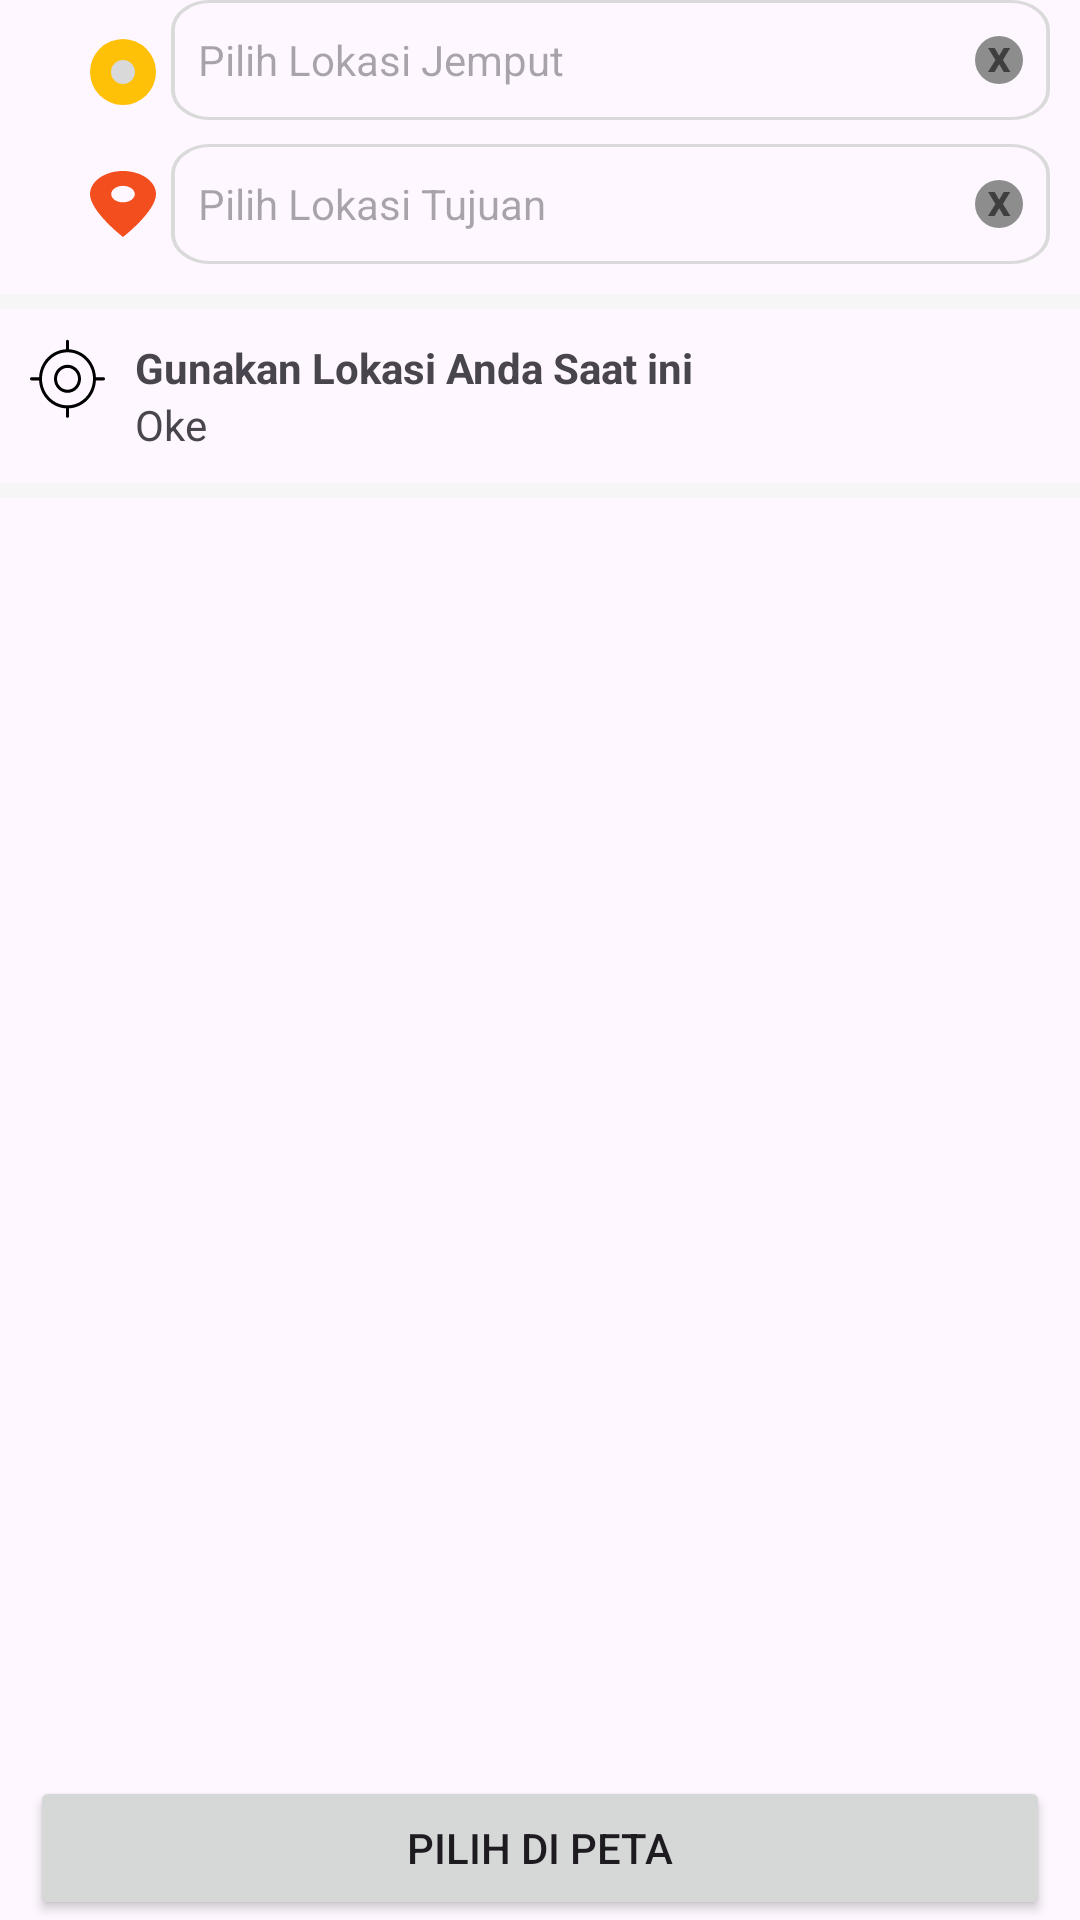

The Android layout XML behind this screen, and the referenced resources:
<!-- AndroidManifest.xml: application theme Theme.Go4 -->
<!-- res/layout/activity_pilih_lokasi.xml -->
<?xml version="1.0" encoding="utf-8"?>
<layout
    xmlns:android="http://schemas.android.com/apk/res/android"
    xmlns:app="http://schemas.android.com/apk/res-auto"
    xmlns:tools="http://schemas.android.com/tools">

    <data></data>

    <RelativeLayout
        android:layout_width="match_parent"
        android:layout_height="match_parent"
        tools:context=".ui.activity.PilihLokasiActivity"
        android:layout_marginTop="15dp">

        <LinearLayout
            android:id="@+id/lokasi"
            android:layout_width="match_parent"
            android:layout_height="wrap_content"
            android:layout_marginHorizontal="10dp"
            android:orientation="horizontal">

            <ImageView
                android:id="@+id/back"
                android:layout_width="wrap_content"
                android:layout_height="wrap_content"
                android:layout_marginEnd="20dp"
                android:src="@drawable/back" />

            <LinearLayout
                android:layout_width="match_parent"
                android:layout_height="wrap_content"
                android:orientation="vertical">

                <LinearLayout
                    android:layout_width="match_parent"
                    android:layout_height="wrap_content"
                    android:orientation="horizontal">

                    <ImageView
                        android:layout_width="wrap_content"
                        android:layout_height="wrap_content"
                        android:layout_gravity="center"
                        android:layout_marginEnd="5dp"
                        android:src="@drawable/ic_start_order" />

                    <androidx.appcompat.widget.AppCompatAutoCompleteTextView
                        android:id="@+id/edt_dari"
                        android:layout_width="match_parent"
                        android:layout_height="wrap_content"
                        android:layout_marginBottom="8dp"
                        android:background="@drawable/bg_edt_text_transparent"
                        android:completionThreshold="1"
                        android:drawableRight="@drawable/ic_clear_edt_text"
                        android:drawablePadding="5dp"
                        android:hint="Pilih Lokasi Jemput"
                        android:inputType="text"
                        android:maxLines="1"
                        android:paddingHorizontal="9dp"
                        android:textSize="14sp" />
                </LinearLayout>

                <LinearLayout
                    android:layout_width="match_parent"
                    android:layout_height="wrap_content"
                    android:orientation="horizontal">

                    <ImageView
                        android:layout_width="wrap_content"
                        android:layout_height="wrap_content"
                        android:layout_gravity="center"
                        android:layout_marginEnd="5dp"
                        android:src="@drawable/ic_pinmap" />

                    <androidx.appcompat.widget.AppCompatAutoCompleteTextView
                        android:id="@+id/edt_tujuan"
                        android:layout_width="match_parent"
                        android:layout_height="wrap_content"
                        android:background="@drawable/bg_edt_text_transparent"
                        android:completionThreshold="1"
                        android:drawableRight="@drawable/ic_clear_edt_text"
                        android:drawablePadding="5dp"
                        android:hint="Pilih Lokasi Tujuan"
                        android:inputType="text"
                        android:maxLines="1"
                        android:paddingHorizontal="9dp"
                        android:textSize="14sp" />
                </LinearLayout>

            </LinearLayout>
        </LinearLayout>

        <View
            android:id="@+id/div1"
            android:layout_width="match_parent"
            android:layout_height="5dp"
            android:layout_below="@+id/lokasi"
            android:layout_marginVertical="10dp"
            android:background="@color/grey" />

        <LinearLayout
            android:id="@+id/lokasi_sekarang"
            android:layout_width="match_parent"
            android:layout_height="wrap_content"
            android:orientation="vertical"
            android:layout_below="@id/div1">
            <LinearLayout
                android:id="@+id/ly_lokasi_sekarang"
                android:layout_width="match_parent"
                android:layout_height="wrap_content"
                android:orientation="horizontal"
                android:layout_marginHorizontal="10dp">
                <ImageView
                    android:layout_width="wrap_content"
                    android:layout_height="wrap_content"
                    android:src="@drawable/ic_location"
                    android:layout_marginEnd="10dp"/>

                <LinearLayout
                    android:layout_width="match_parent"
                    android:layout_height="wrap_content"
                    android:orientation="vertical">

                    <TextView
                        android:layout_width="match_parent"
                        android:layout_height="wrap_content"
                        android:text="Gunakan Lokasi Anda Saat ini"
                        android:textStyle="bold"
                        android:layout_gravity="center"/>
                    <TextView
                        android:id="@+id/alamat_sekarang"
                        android:layout_width="match_parent"
                        android:layout_height="wrap_content"
                        android:text="Oke" />
                </LinearLayout>

            </LinearLayout>
            <View
                android:id="@+id/div2"
                android:layout_width="match_parent"
                android:layout_height="5dp"
                android:layout_marginVertical="10dp"
                android:background="@color/grey"/>

            <androidx.recyclerview.widget.RecyclerView
                android:id="@+id/rv_lokasi"
                android:layout_width="match_parent"
                android:layout_height="wrap_content"
                android:layout_marginHorizontal="10dp"/>
        </LinearLayout>

        <Button
            android:id="@+id/btn_maps"
            android:layout_width="match_parent"
            android:layout_height="wrap_content"
            android:layout_alignParentBottom="true"
            android:layout_marginHorizontal="10dp"
            android:text="Pilih di peta" />
    </RelativeLayout>

</layout>
<!-- resources referenced by this layout -->
<resources>
  <color name="grey">#F6F6F6</color>
  <!-- drawable bg_edt_text_transparent (drawable) -->
  <vector xmlns:android="http://schemas.android.com/apk/res/android"
      android:width="226dp"
      android:height="40dp"
      android:viewportWidth="226"
      android:viewportHeight="40">
    <path
        android:strokeWidth="1"
        android:pathData="M10,0.5L216,0.5A9.5,9.5 0,0 1,225.5 10L225.5,30A9.5,9.5 0,0 1,216 39.5L10,39.5A9.5,9.5 0,0 1,0.5 30L0.5,10A9.5,9.5 0,0 1,10 0.5z"
        android:fillColor="#00000000"
        android:strokeColor="#DADADA"/>
  </vector>
  <!-- drawable ic_clear_edt_text (drawable) -->
  <vector xmlns:android="http://schemas.android.com/apk/res/android"
      android:width="16dp"
      android:height="16dp"
      android:viewportWidth="16"
      android:viewportHeight="16">
    <path
        android:pathData="M8,8m-8,0a8,8 0,1 1,16 0a8,8 0,1 1,-16 0"
        android:fillColor="#8D8D8D"/>
    <path
        android:pathData="M6.563,4L8.023,6.527H8.086L9.563,4H11.727L9.313,8L11.805,12H9.586L8.086,9.445H8.023L6.523,12H4.32L6.801,8L4.383,4H6.563Z"
        android:fillColor="#3F3F3F"/>
  </vector>
  <!-- drawable ic_pinmap (drawable) -->
  <vector xmlns:android="http://schemas.android.com/apk/res/android"
      android:width="22dp"
      android:height="22dp"
      android:viewportWidth="22"
      android:viewportHeight="22">
    <path
        android:pathData="M11,0C4.919,0 0,3.443 0,7.7C0,13.475 11,22 11,22C11,22 22,13.475 22,7.7C22,3.443 17.081,0 11,0ZM11,10.45C9.958,10.45 8.959,10.16 8.222,9.645C7.485,9.129 7.071,8.429 7.071,7.7C7.071,6.971 7.485,6.271 8.222,5.755C8.959,5.24 9.958,4.95 11,4.95C12.042,4.95 13.041,5.24 13.778,5.755C14.515,6.271 14.929,6.971 14.929,7.7C14.929,8.429 14.515,9.129 13.778,9.645C13.041,10.16 12.042,10.45 11,10.45Z"
        android:fillColor="#F24E1E"/>
  </vector>
  <!-- drawable ic_start_order (drawable) -->
  <vector xmlns:android="http://schemas.android.com/apk/res/android"
      android:width="22dp"
      android:height="22dp"
      android:viewportWidth="22"
      android:viewportHeight="22">
    <path
        android:pathData="M11,11m-11,0a11,11 0,1 1,22 0a11,11 0,1 1,-22 0"
        android:fillColor="#FFC107"/>
    <path
        android:pathData="M11,11m-4,0a4,4 0,1 1,8 0a4,4 0,1 1,-8 0"
        android:fillColor="#D9D9D9"/>
  </vector>
  <style name="Theme.Go4" parent="Theme.Material3.Light.NoActionBar">
          
          <item name="colorPrimary">@color/primary_color</item>
          <item name="colorPrimaryVariant">@color/purple_700</item>
          <item name="colorOnPrimary">@color/white</item>
          
          <item name="colorSecondary">@color/teal_200</item>
          <item name="colorSecondaryVariant">@color/teal_700</item>
          <item name="colorOnSecondary">@color/black</item>
          
          <item name="android:statusBarColor" tools:targetApi="l">?attr/colorPrimaryVariant</item>
          
      </style>
  <color name="primary_color">#FBA83E</color>
  <color name="purple_700">#FF3700B3</color>
  <color name="white">#FFFFFFFF</color>
  <color name="teal_200">#FF03DAC5</color>
  <color name="teal_700">#FF018786</color>
  <color name="black">#FF000000</color>
</resources>
